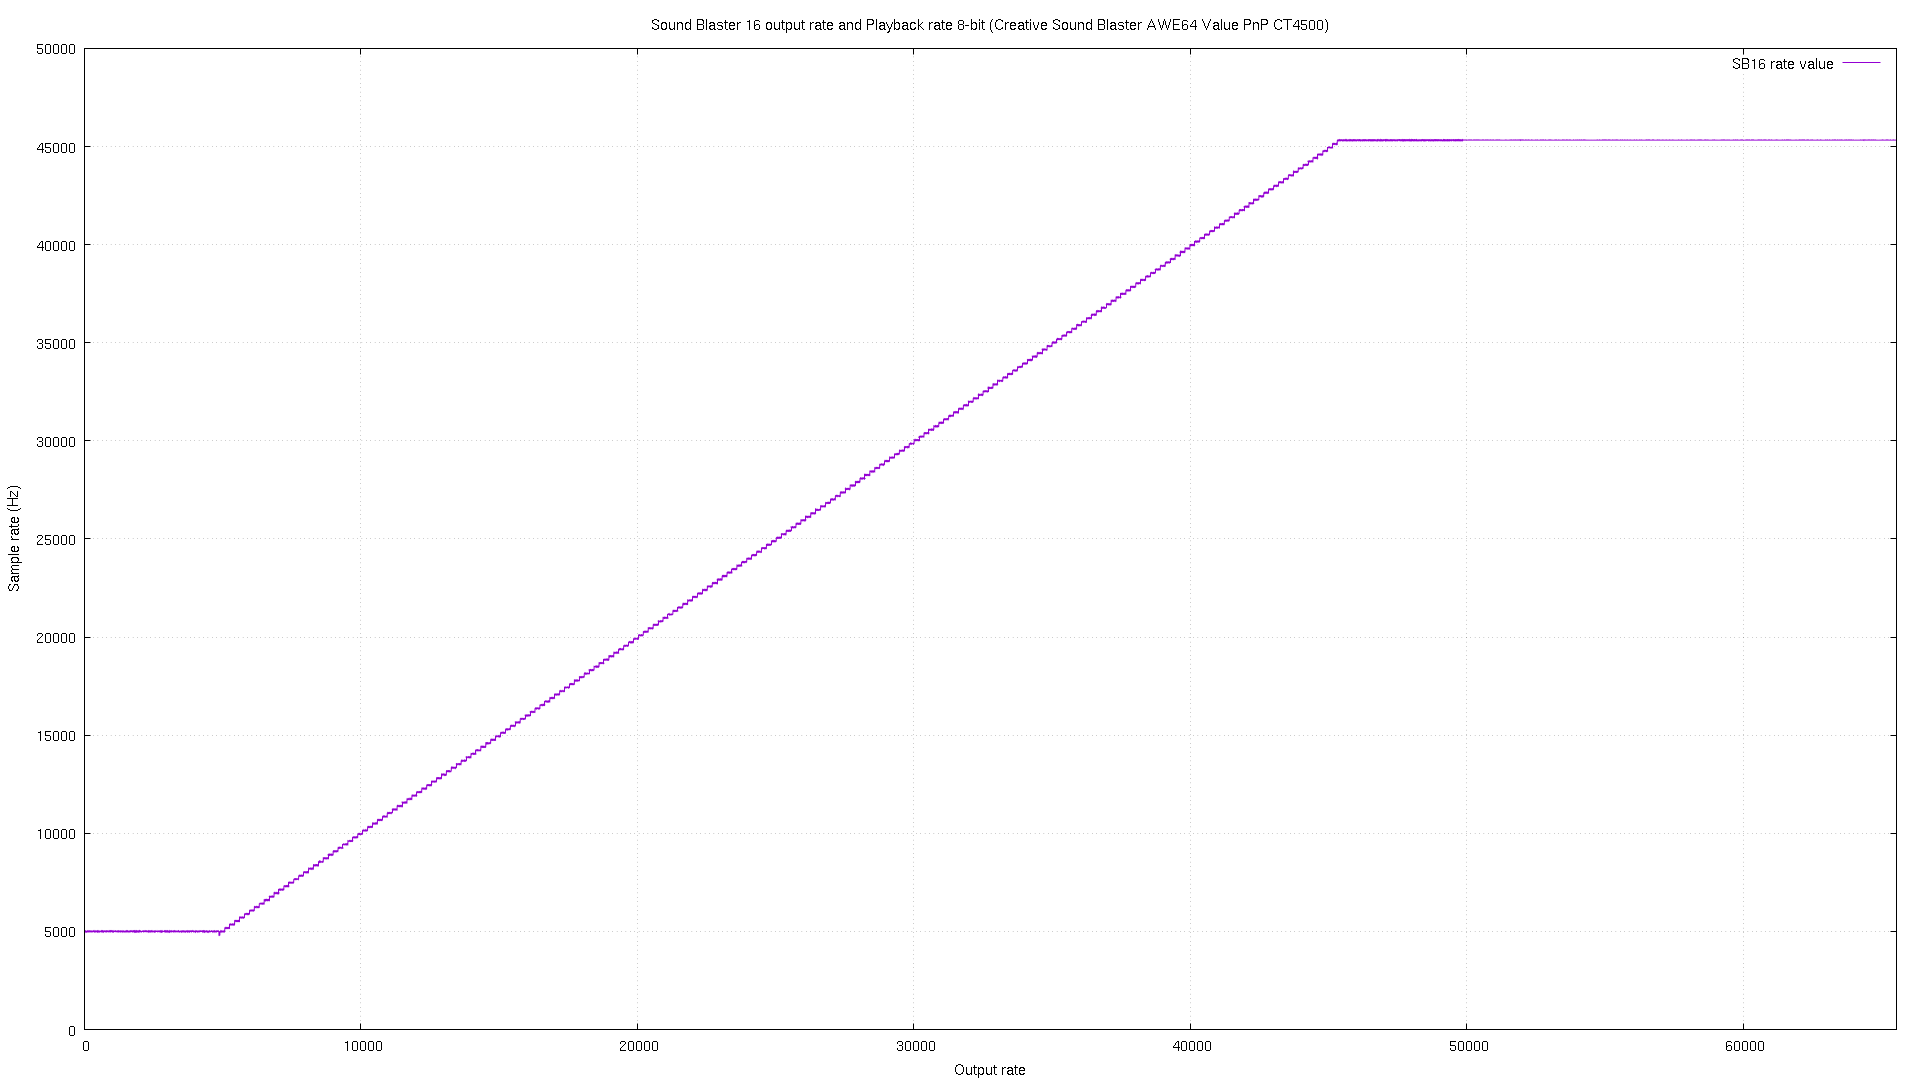

The table this chart was drawn from, first rows:
# tc, sb16
0, 5001
1, 5001
2, 4999
3, 4999
4, 5000
5, 4996
6, 4993
7, 5003
8, 5003
9, 4994
10, 5002
11, 5002
12, 5000
13, 4999
14, 5000
15, 5002
16, 5003
17, 5003
18, 5003
19, 4993
20, 4993
21, 5003
22, 5002
23, 5001
24, 5003
25, 4996
26, 4998
27, 4994
28, 5002
29, 5001
30, 5004
31, 5003
32, 5003
33, 5000
34, 5002
35, 5003
36, 5003
37, 4997
38, 4994
39, 5002
40, 5002
41, 5004
42, 4993
43, 4994
44, 5001
45, 4995
46, 4995
47, 5004
48, 4998
49, 5003
50, 4993
51, 4994
52, 4993
53, 4994
54, 5003
55, 5003
56, 5003
57, 4993
58, 4994
59, 5003
... 65,476 more rows
